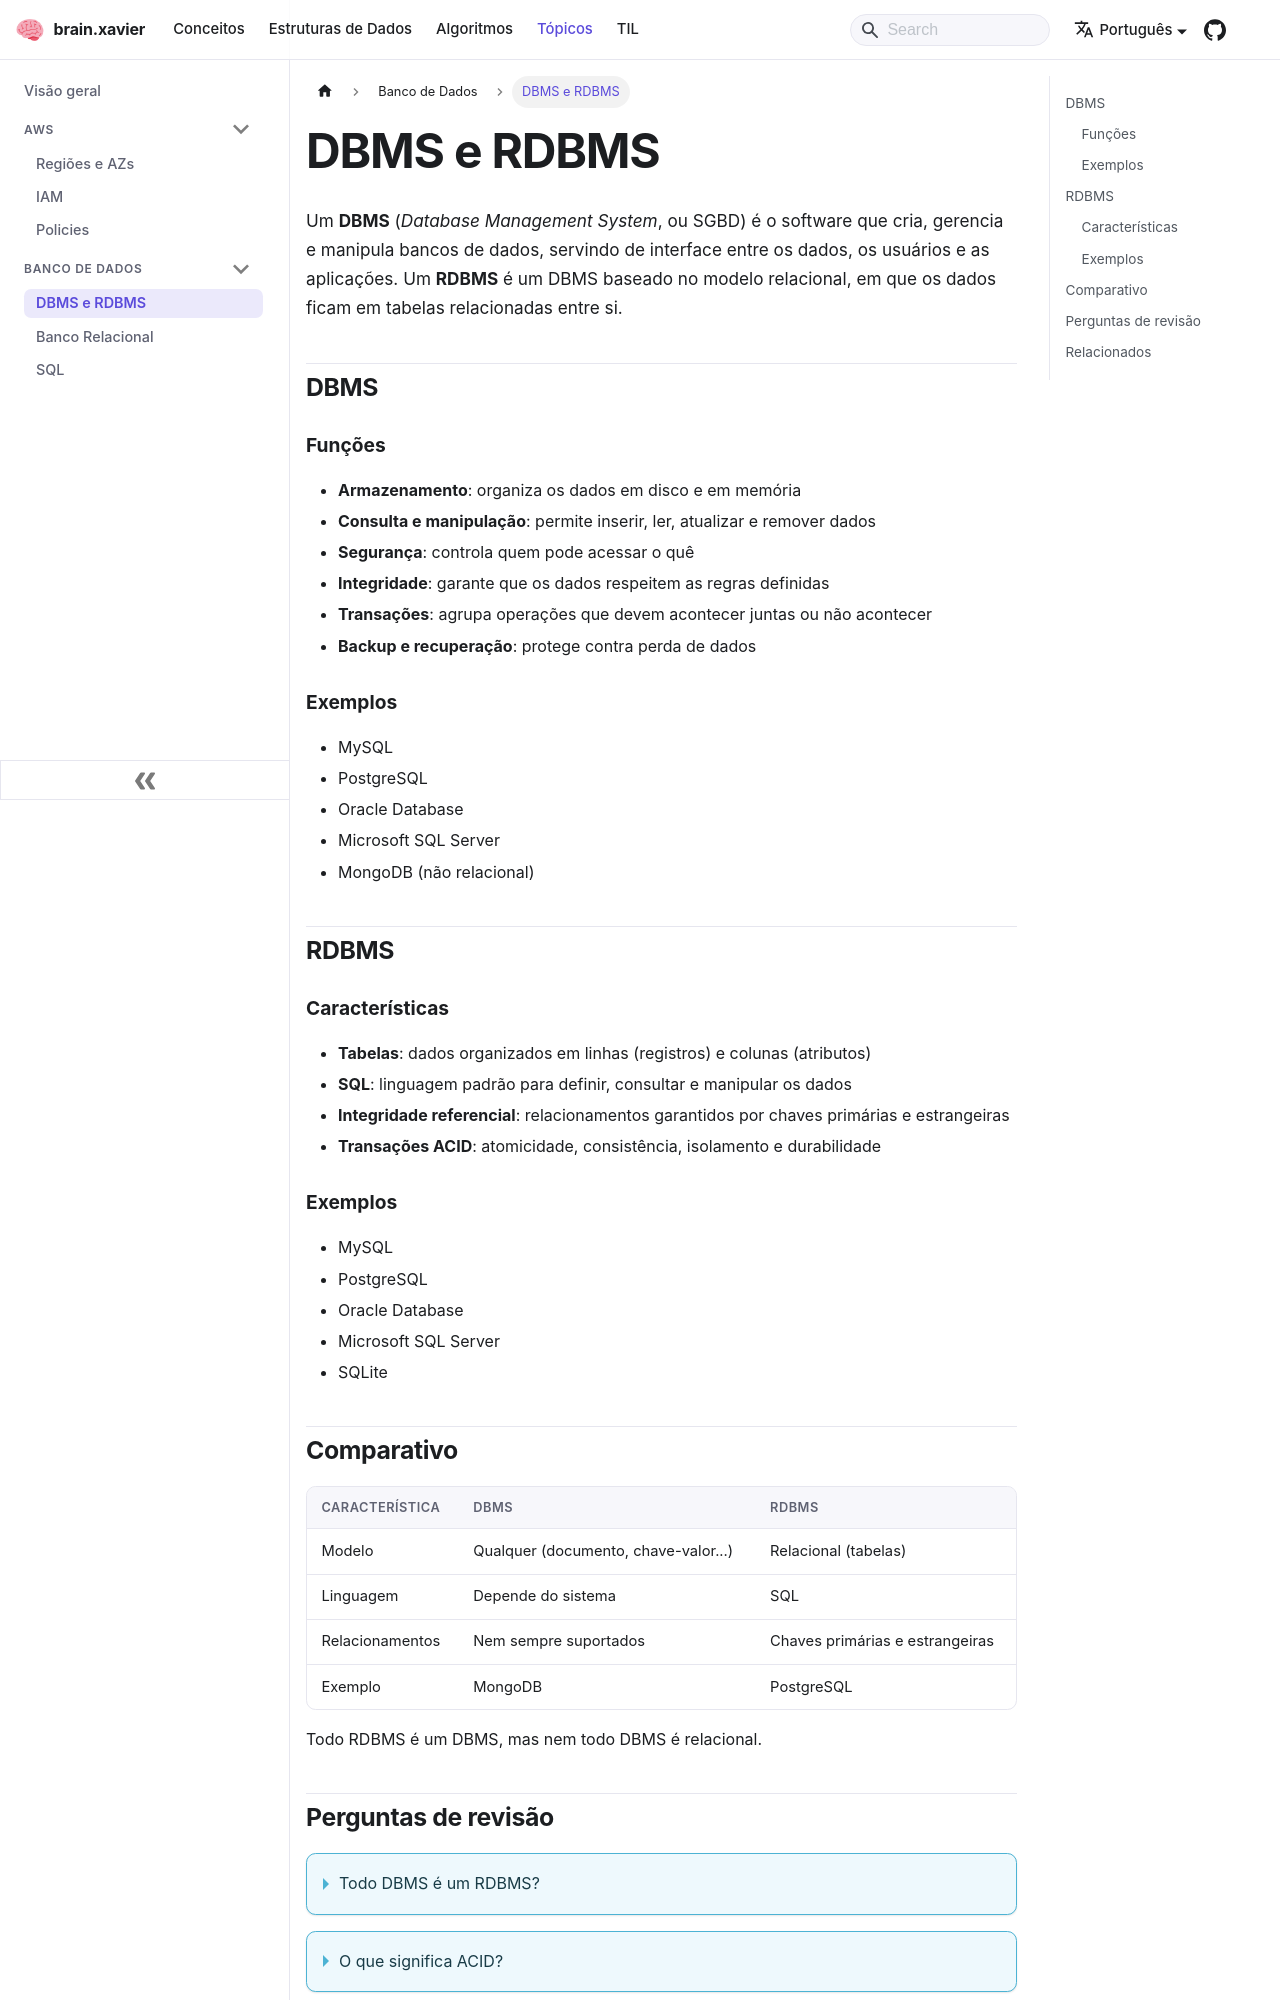

repository: ramonxm/brain · page: docs/topics/database/definitions.html · generator: docusaurus

---
sidebar_label: "DBMS e RDBMS"
sidebar_position: 1
description: "O que são sistemas gerenciadores de banco de dados e a variante relacional."
---

# DBMS e RDBMS

Um **DBMS** (*Database Management System*, ou SGBD) é o software que cria, gerencia e manipula bancos de dados, servindo de interface entre os dados, os usuários e as aplicações. Um **RDBMS** é um DBMS baseado no modelo relacional, em que os dados ficam em tabelas relacionadas entre si.

## DBMS

### Funções

- **Armazenamento**: organiza os dados em disco e em memória
- **Consulta e manipulação**: permite inserir, ler, atualizar e remover dados
- **Segurança**: controla quem pode acessar o quê
- **Integridade**: garante que os dados respeitem as regras definidas
- **Transações**: agrupa operações que devem acontecer juntas ou não acontecer
- **Backup e recuperação**: protege contra perda de dados

### Exemplos

- MySQL
- PostgreSQL
- Oracle Database
- Microsoft SQL Server
- MongoDB (não relacional)

## RDBMS

### Características

- **Tabelas**: dados organizados em linhas (registros) e colunas (atributos)
- **SQL**: linguagem padrão para definir, consultar e manipular os dados
- **Integridade referencial**: relacionamentos garantidos por chaves primárias e estrangeiras
- **Transações ACID**: atomicidade, consistência, isolamento e durabilidade

### Exemplos

- MySQL
- PostgreSQL
- Oracle Database
- Microsoft SQL Server
- SQLite
